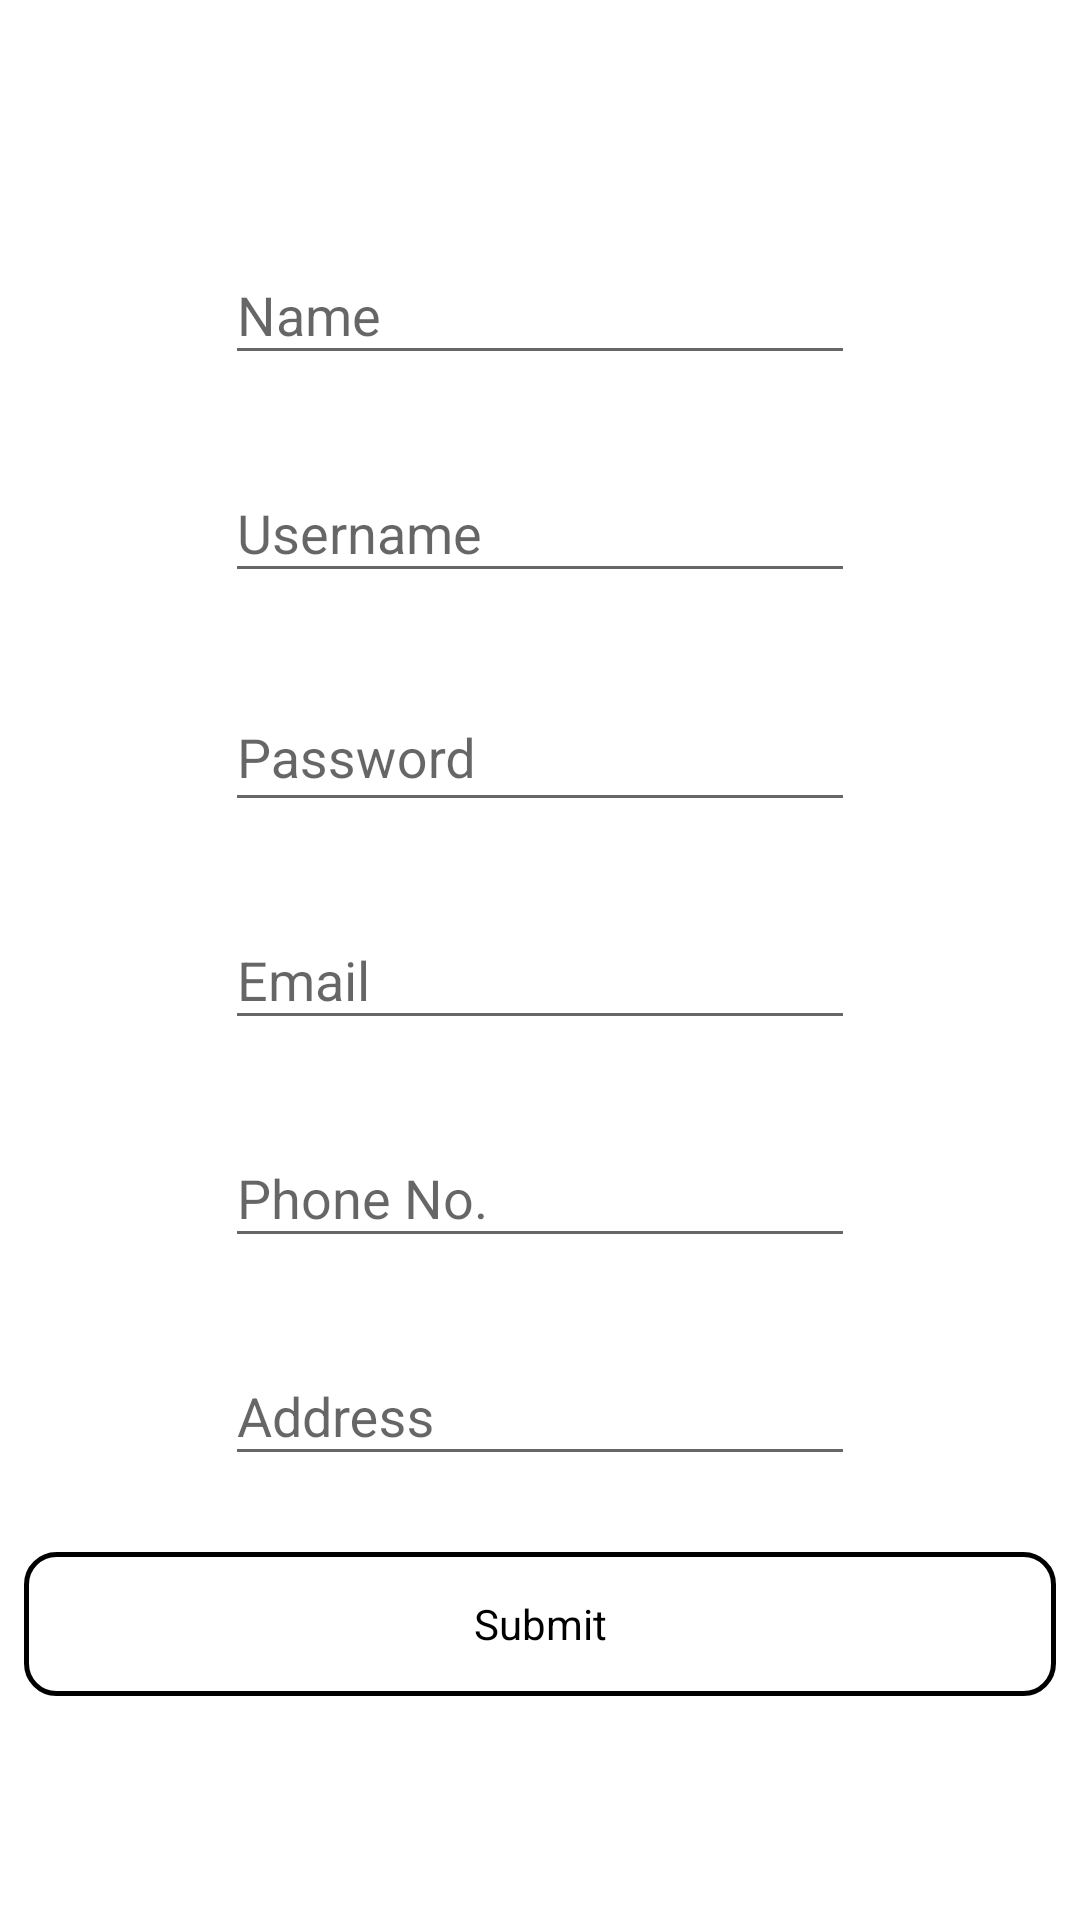

Here is an Android app screen rendered from its layout file. Give the layout XML and the strings, colors and styles it references.
<!-- AndroidManifest.xml: application theme AppTheme -->
<!-- res/layout/create_account_activity.xml -->
<?xml version="1.0" encoding="utf-8"?>
<layout xmlns:android="http://schemas.android.com/apk/res/android"
    xmlns:app="http://schemas.android.com/apk/res-auto"
    xmlns:tools="http://schemas.android.com/tools">
    <data>
        <variable
            name="createAccountPresenter"
            type="info.paybeam.www.paybeamv1.PayBeam.CreateAccountActivity.CreateAccountPresenter"/>
    </data>

    <android.support.constraint.ConstraintLayout
        android:layout_width="match_parent"
        android:layout_height="match_parent"
        android:background="@color/white">

        <Button
            android:id="@+id/submitButton"
            style="@style/ButtonStyle"
            android:layout_width="match_parent"
            android:layout_height="wrap_content"
            android:layout_marginBottom="4dp"
            android:layout_marginEnd="8dp"
            android:layout_marginStart="8dp"
            android:onClick="@{createAccountPresenter::onSubmitButtonClick}"
            android:text="Submit"
            app:layout_constraintBottom_toBottomOf="parent"
            app:layout_constraintEnd_toEndOf="parent"
            app:layout_constraintHorizontal_bias="0.5"
            app:layout_constraintStart_toStartOf="parent"
            app:layout_constraintTop_toBottomOf="@+id/edit_address_layout" />

        <android.support.design.widget.TextInputLayout
            android:id="@+id/edit_name_layout"
            android:layout_width="wrap_content"
            android:layout_height="wrap_content"
            android:layout_marginTop="2dp"
            app:errorEnabled="true"
            app:layout_constraintBottom_toTopOf="@+id/edit_username_layout"
            app:layout_constraintEnd_toEndOf="parent"
            app:layout_constraintHorizontal_bias="0.5"
            app:layout_constraintStart_toStartOf="parent"
            app:layout_constraintTop_toTopOf="parent"
            app:layout_constraintVertical_chainStyle="packed">

            <EditText
                android:id="@+id/nameEditText"
                android:layout_width="wrap_content"
                android:layout_height="wrap_content"
                android:ems="10"
                android:hint="Name"
                android:inputType="textPersonName"

                tools:layout_editor_absoluteX="72dp"
                tools:layout_editor_absoluteY="212dp" />
        </android.support.design.widget.TextInputLayout>


        <android.support.design.widget.TextInputLayout
            android:id="@+id/edit_username_layout"
            android:layout_width="wrap_content"
            android:layout_height="wrap_content"
            app:errorEnabled="true"
            app:layout_constraintBottom_toTopOf="@+id/edit_password_layout"
            app:layout_constraintEnd_toEndOf="parent"
            app:layout_constraintHorizontal_bias="0.5"
            app:layout_constraintStart_toStartOf="parent"
            app:layout_constraintTop_toBottomOf="@+id/edit_name_layout">

            <EditText
                android:id="@+id/usernameEditText"
                android:layout_width="wrap_content"
                android:layout_height="wrap_content"
                android:ems="10"
                android:hint="Username"
                android:inputType="textPersonName"

                tools:layout_editor_absoluteX="72dp"
                tools:layout_editor_absoluteY="258dp" />
        </android.support.design.widget.TextInputLayout>

        <android.support.design.widget.TextInputLayout
            android:id="@+id/edit_password_layout"
            android:layout_width="wrap_content"
            android:layout_height="wrap_content"
            app:errorEnabled="true"
            app:layout_constraintBottom_toTopOf="@+id/edit_email_layout"
            app:layout_constraintEnd_toEndOf="parent"
            app:layout_constraintHorizontal_bias="0.5"
            app:layout_constraintStart_toStartOf="parent"
            app:layout_constraintTop_toBottomOf="@+id/edit_username_layout">

            <EditText
                android:id="@+id/passwordEditText"
                android:layout_width="wrap_content"
                android:layout_height="45dp"
                android:ems="10"
                android:hint="Password"
                android:inputType="textPassword"
                tools:layout_editor_absoluteX="72dp"
                tools:layout_editor_absoluteY="278dp" />
        </android.support.design.widget.TextInputLayout>

        <android.support.design.widget.TextInputLayout
            android:id="@+id/edit_email_layout"
            android:layout_width="wrap_content"
            android:layout_height="wrap_content"
            app:errorEnabled="true"
            app:layout_constraintBottom_toTopOf="@+id/edit_phoneNo_layout"
            app:layout_constraintEnd_toEndOf="parent"
            app:layout_constraintHorizontal_bias="0.5"
            app:layout_constraintStart_toStartOf="parent"
            app:layout_constraintTop_toBottomOf="@+id/edit_password_layout">

            <EditText
                android:id="@+id/emailEditText"
                android:layout_width="wrap_content"
                android:layout_height="wrap_content"
                android:ems="10"
                android:hint="Email"
                android:inputType="textEmailAddress"
                tools:layout_editor_absoluteX="72dp"
                tools:layout_editor_absoluteY="396dp" />
        </android.support.design.widget.TextInputLayout>

        <android.support.design.widget.TextInputLayout
            android:id="@+id/edit_phoneNo_layout"
            android:layout_width="wrap_content"
            android:layout_height="wrap_content"
            app:errorEnabled="true"
            app:layout_constraintBottom_toTopOf="@+id/edit_address_layout"
            app:layout_constraintEnd_toEndOf="parent"
            app:layout_constraintHorizontal_bias="0.5"
            app:layout_constraintStart_toStartOf="parent"
            app:layout_constraintTop_toBottomOf="@+id/edit_email_layout">

            <EditText
                android:id="@+id/phoneNoEditText"
                android:layout_width="wrap_content"
                android:layout_height="wrap_content"
                android:ems="10"
                android:hint="Phone No."
                android:inputType="phone"
                tools:layout_editor_absoluteX="72dp"
                tools:layout_editor_absoluteY="350dp" />
        </android.support.design.widget.TextInputLayout>

        <android.support.design.widget.TextInputLayout
            android:id="@+id/edit_address_layout"
            android:layout_width="wrap_content"
            android:layout_height="wrap_content"
            android:layout_marginBottom="5dp"
            app:errorEnabled="true"
            app:layout_constraintBottom_toTopOf="@+id/submitButton"
            app:layout_constraintEnd_toEndOf="parent"
            app:layout_constraintHorizontal_bias="0.5"
            app:layout_constraintStart_toStartOf="parent"
            app:layout_constraintTop_toBottomOf="@+id/edit_phoneNo_layout">

            <EditText
                android:id="@+id/addressEditText"
                android:layout_width="wrap_content"
                android:layout_height="wrap_content"
                android:ems="10"
                android:hint="Address"
                android:inputType="textPostalAddress"
                tools:layout_editor_absoluteX="72dp"
                tools:layout_editor_absoluteY="441dp" />
        </android.support.design.widget.TextInputLayout>

    </android.support.constraint.ConstraintLayout>
</layout>
<!-- resources referenced by this layout -->
<resources>
  <color name="white">#ffffff</color>
  <style name="ButtonStyle" parent="@android:style/Widget.Button">
          <item name="android:background">@drawable/border</item>
          <item name="android:paddingRight">5dp</item>
          <item name="android:paddingLeft">5dp</item>
      </style>
  <style name="AppTheme" parent="Theme.AppCompat.Light.NoActionBar">
          
          <item name="colorPrimary">@color/colorPrimary</item>
          <item name="colorPrimaryDark">@color/colorPrimaryDark</item>
          <item name="colorAccent">@color/colorAccent</item>
      </style>
  <!-- drawable border (drawable) -->
  <shape xmlns:android="http://schemas.android.com/apk/res/android"
      android:shape="rectangle">
      <corners android:radius="10dp" />
      <stroke android:width="5px" android:color="#000000" />
  </shape>
  <color name="colorPrimary">#3F51B5</color>
  <color name="colorPrimaryDark">#000000</color>
  <color name="colorAccent">#616161</color>
</resources>
